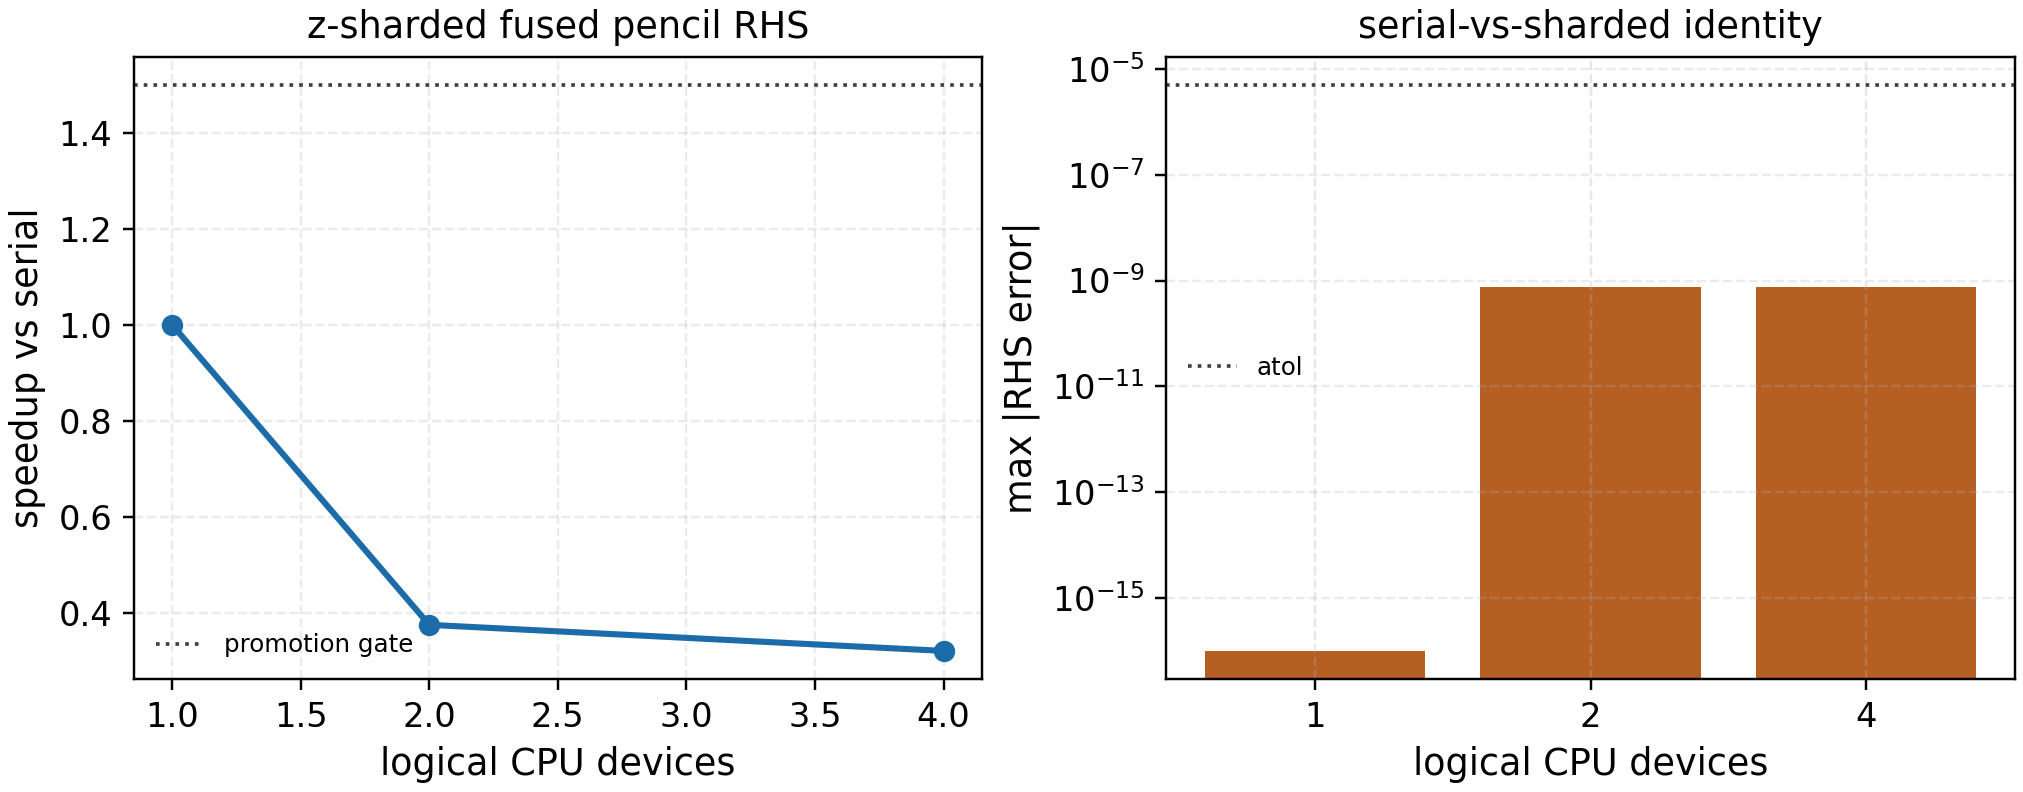

The data file committed next to this chart (first rows):
device_count, active, identity_passed, rhs_max_abs_error, rhs_max_rel_error, median_s, speedup_vs_serial, speedup_gate_passed, blocked_reasons
1, True, True, 0.0, 0.0, 0.1517, 1.0, False, []
2, True, True, 7.566995363639251e-10, 3.8242620398443663e-07, 0.4046, 0.3748, False, ['speedup_below_gate']
4, True, True, 7.566995363639251e-10, 3.8242620398443663e-07, 0.4733, 0.3205, False, ['speedup_below_gate']
